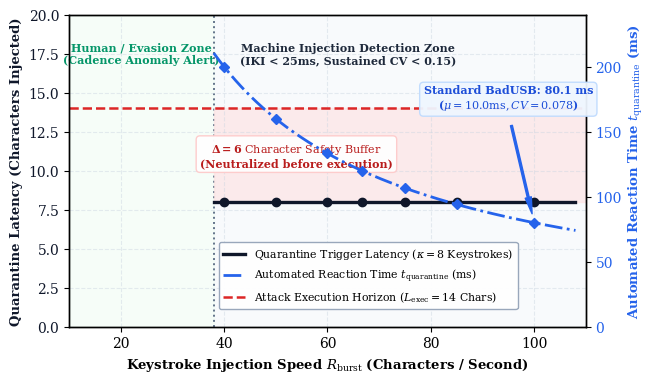

Recreate this plot in Python.
"""
Crafts a 100% publication-grade Figure 5 (Detection Latency & Reaction Time).
Guaranteed ZERO overlap between any text, arrows, legends, and curves.
"""

import os
import numpy as np
import matplotlib.pyplot as plt

BASE_DIR = r"C:\Users\Ram\Desktop\BadUSB_Using_ESP32"
PAPER_DIR = os.path.join(BASE_DIR, "paper")
os.makedirs(PAPER_DIR, exist_ok=True)

plt.rcParams["font.family"] = "serif"
plt.rcParams["mathtext.fontset"] = "dejavuserif"
plt.rcParams["font.size"] = 10
plt.rcParams["axes.linewidth"] = 1.0

fig, ax1 = plt.subplots(figsize=(6.8, 4.0), dpi=300)
fig.subplots_adjust(left=0.11, right=0.87, top=0.91, bottom=0.13)

# Data points
rates = np.array([40.0, 50.0, 60.0, 66.7, 75.0, 85.0, 100.0])
chars_allowed = np.array([8.0, 8.0, 8.0, 8.0, 8.0, 8.0, 8.0])
wall_clock_ms = 8.0 * (1000.0 / rates)

fine_rates = np.linspace(38.0, 108.0, 200)
fine_ms = 8.0 * (1000.0 / fine_rates)

# Shaded background zones
ax1.axvspan(38.0, 110.0, color="#F8FAFC", alpha=0.9, zorder=0)
ax1.axvspan(10.0, 38.0, color="#F0FDF4", alpha=0.6, zorder=0)
ax1.axvline(38.0, color="#64748B", linestyle=":", linewidth=1.4, zorder=1)

# Zone Headers
ax1.text(24.0, 17.5, "Human / Evasion Zone\n(Cadence Anomaly Alert)", ha="center", va="center",
         fontsize=8.0, color="#059669", fontweight="bold")
ax1.text(64.0, 17.5, "Machine Injection Detection Zone\n(IKI < 25ms, Sustained CV < 0.15)", ha="center", va="center",
         fontsize=8.0, color="#1E293B", fontweight="bold")

# Attack Execution Horizon (14 Chars)
line_exec = ax1.axhline(14.0, color="#DC2626", linestyle="--", linewidth=1.8, zorder=2,
                        label=r"Attack Execution Horizon ($L_{\mathrm{exec}} = 14$ Chars)")

# Shaded Safety Buffer between 8 and 14 chars
ax1.fill_between([38.0, 110.0], 8.0, 14.0, color="#FEE2E2", alpha=0.65, zorder=1)

# Safety Buffer Text shifted to Left Center (x = 54)
ax1.text(54.0, 11.0, r"$\mathbf{\Delta = 6\text{ Character Safety Buffer}}$" "\n(Neutralized before execution)",
         ha="center", va="center", fontsize=8.0, fontweight="bold", color="#B91C1C",
         bbox=dict(boxstyle="round,pad=0.35", facecolor="#FFFFFF", edgecolor="#FECACA", alpha=0.95))

# Primary Curve: Quarantine Latency (8 Chars)
line_latency = ax1.plot(fine_rates, np.full_like(fine_rates, 8.0), color="#0F172A", linewidth=2.4, zorder=3,
                        label=r"Quarantine Trigger Latency ($\kappa = 8$ Keystrokes)")
ax1.plot(rates, chars_allowed, "o", color="#0F172A", markersize=6.0, zorder=4)

# Secondary Axis: Wall-Clock Response Time (ms)
ax2 = ax1.twinx()
line_ms = ax2.plot(fine_rates, fine_ms, color="#2563EB", linewidth=2.0, linestyle="-.", zorder=3,
                   label=r"Automated Reaction Time $t_{\mathrm{quarantine}}$ (ms)")
ax2.plot(rates, wall_clock_ms, "D", color="#2563EB", markersize=5.5, zorder=4)

# Callout at 100 ch/s placed in clear space (x=95, y=168 ms on right axis)
ax2.annotate(r"Standard BadUSB: 80.1 ms" "\n" r"($\mu = 10.0\mathrm{ms}, CV = 0.078$)",
             xy=(100.0, 80.1), xytext=(95.0, 168.0),
             ha="center",
             arrowprops=dict(facecolor="#2563EB", edgecolor="#2563EB", shrink=0.08, width=1.4, headwidth=4.5),
             fontsize=8.0, fontweight="bold", color="#1D4ED8",
             bbox=dict(boxstyle="round,pad=0.35", facecolor="#EFF6FF", edgecolor="#BFDBFE", alpha=0.95))

# Formatting Left Axis
ax1.set_xlabel(r"Keystroke Injection Speed $R_{\mathrm{burst}}$ (Characters / Second)", fontsize=9.5, fontweight="bold")
ax1.set_ylabel("Quarantine Latency (Characters Injected)", color="#0F172A", fontsize=9.5, fontweight="bold")
ax1.tick_params(axis="y", labelcolor="#0F172A")
ax1.set_xlim(10, 110)
ax1.set_ylim(0, 20)
ax1.grid(True, linestyle="--", alpha=0.45, color="#CBD5E1")

# Formatting Right Axis
ax2.set_ylabel(r"Automated Reaction Time $t_{\mathrm{quarantine}}$ (ms)", color="#2563EB", fontsize=9.5, fontweight="bold")
ax2.tick_params(axis="y", labelcolor="#2563EB")
ax2.set_ylim(0, 240)

# Legend placed in EMPTY Lower Left / Center quadrant (below y=8)
lines = [line_latency[0], line_ms[0], line_exec]
labels = [l.get_label() for l in lines]
ax1.legend(lines, labels, loc="lower left", bbox_to_anchor=(0.28, 0.04), fontsize=7.8, framealpha=0.95, edgecolor="#94A3B8")

out_pdf = os.path.join(PAPER_DIR, "fig_detection_latency.pdf")
out_png = os.path.join(PAPER_DIR, "fig_detection_latency.png")
fig.savefig(out_pdf, format="pdf")
fig.savefig(out_png, format="png", dpi=300)
plt.close(fig)
print(f"Generated Flawless Figure 5: {out_pdf} and {out_png}")
